Run: headless pygame with SDL's dummy video driver; simulated clock (each Clock.tick advances the game by its frame time, no real sleeping); random seed 0; keys injected as events and as key.get_pressed() state; no mouse input.
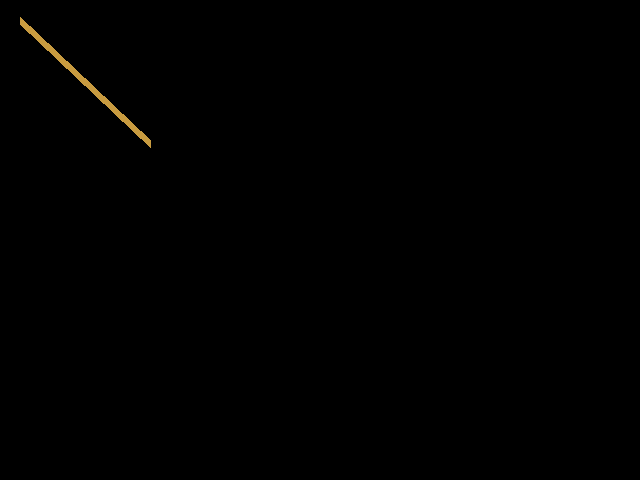
Frame 1 of 4 · flips 1–60 · no input
Frame 2 of 4 · flips 61–180 · tapped SPACE, RETURN · held RIGHT (→), D · screen unchanged from frame 1, image omitted
Frame 3 of 4 · flips 181–300 · held DOWN (↓), S · screen unchanged from frame 2, image omitted
Frame 4 of 4 · flips 301–420 · held LEFT (←), A, UP (↑), W · screen unchanged from frame 3, image omitted

The pygame program that drew these frames:

import pygame, sys
from pygame.locals import *
pygame.init()
screen=pygame.display.set_mode((640,480),0,32)

color=(200,155,64)
position_1=(20,20)
position_2=(150,143)
while True:
	
	for event in pygame.event.get():
		if event.type==QUIT:
			pygame.quit()
			sys.exit()
	screen.lock()
	#the 5th parameter is the width of the line
	pygame.draw.line(screen,color,position_1,position_2, 8)
	screen.unlock()
	pygame.display.update()
	
